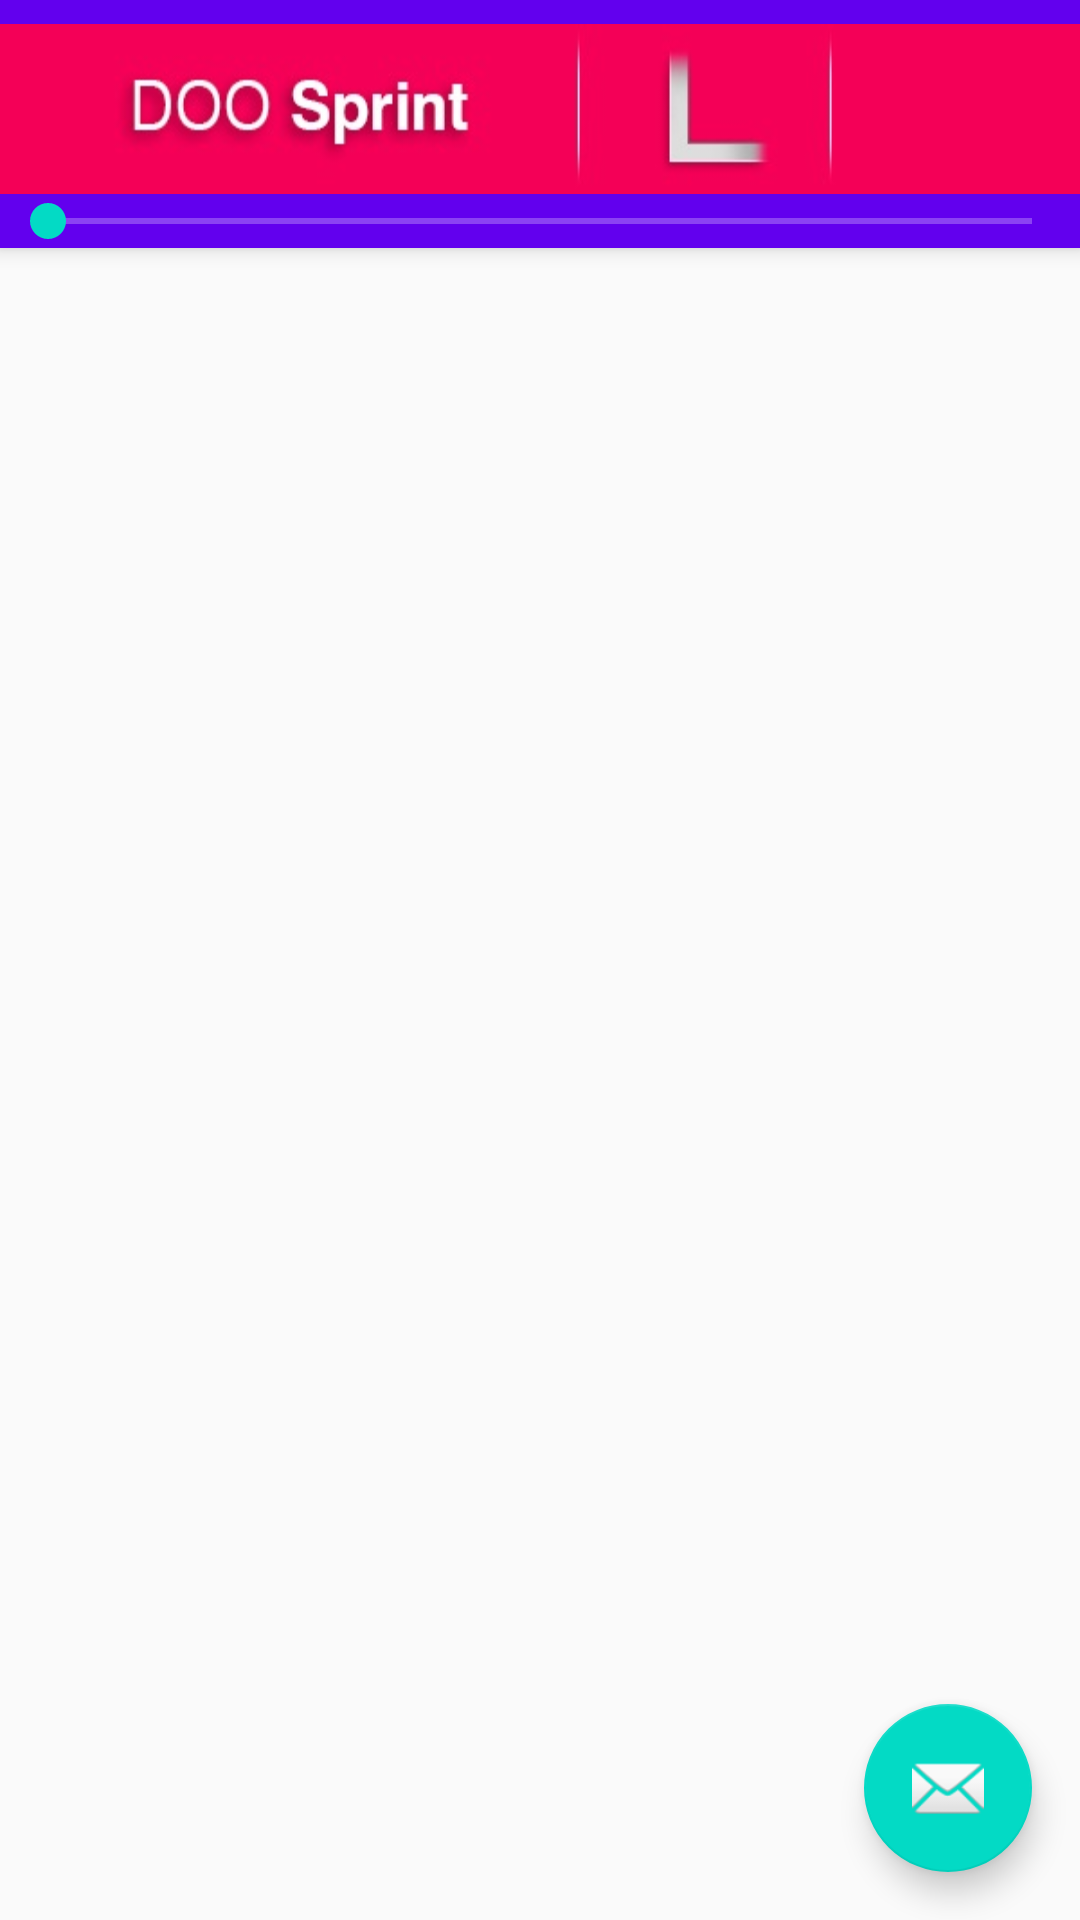

Write the Android layout XML for this screen, with the resource values it uses.
<!-- AndroidManifest.xml: activity theme AppTheme.NoActionBar -->
<!-- res/layout/activity_main.xml -->
<?xml version="1.0" encoding="utf-8"?>

<android.support.design.widget.CoordinatorLayout xmlns:android="http://schemas.android.com/apk/res/android"
    xmlns:app="http://schemas.android.com/apk/res-auto"
    xmlns:tools="http://schemas.android.com/tools"
    android:id="@+id/main_content"
    android:layout_width="match_parent"
    android:layout_height="match_parent"
    android:fitsSystemWindows="true"
    tools:context="markko.testoviassprint.MainActivity">

    <android.support.design.widget.AppBarLayout
        android:id="@+id/appbar"
        android:layout_width="match_parent"
        android:layout_height="wrap_content"
        android:paddingTop="@dimen/appbar_padding_top"
        android:theme="@style/AppTheme.AppBarOverlay">

        <LinearLayout
            android:layout_width="fill_parent"
            android:layout_height="wrap_content"
            android:layout_alignParentTop="true"
            android:orientation="vertical">

            <include
                android:id="@+id/toolbar"
                layout="@layout/toolbar1" />

            <SeekBar
                android:layout_width="match_parent"
                android:layout_height="wrap_content"
                android:id="@+id/seekBar"
                android:layout_gravity="center_horizontal"
                android:max="39"
                />

        </LinearLayout>

    </android.support.design.widget.AppBarLayout>

    <android.support.v4.view.ViewPager
        android:id="@+id/container"
        android:layout_width="match_parent"
        android:layout_height="match_parent"
        app:layout_behavior="@string/appbar_scrolling_view_behavior" />

    <android.support.design.widget.FloatingActionButton
        android:id="@+id/fab"
        android:layout_width="wrap_content"
        android:layout_height="wrap_content"
        android:layout_gravity="end|bottom"
        android:layout_margin="@dimen/fab_margin"
        android:src="@android:drawable/ic_dialog_email" />

</android.support.design.widget.CoordinatorLayout>
<!-- res/layout/toolbar1.xml (included above) -->
<?xml version="1.0" encoding="utf-8"?>

<android.support.v7.widget.Toolbar xmlns:android="http://schemas.android.com/apk/res/android"
    xmlns:local="http://schemas.android.com/apk/res-auto"
    android:id="@+id/toolbar"
    android:layout_width="match_parent"
    android:layout_height="wrap_content"
    android:minHeight="?attr/actionBarSize"
    android:background="@drawable/part1"
    local:theme="@style/ThemeOverlay.AppCompat.Dark.ActionBar"
    local:popupTheme="@style/ThemeOverlay.AppCompat.Light" >

</android.support.v7.widget.Toolbar>
<!-- resources referenced by this layout -->
<resources>
  <dimen name="appbar_padding_top">8dp</dimen>
  <dimen name="fab_margin">16dp</dimen>
  <!-- drawable part1: jpg bitmap (drawable-hdpi, 21673 bytes) -->
  <style name="AppTheme.AppBarOverlay" parent="ThemeOverlay.AppCompat.Dark.ActionBar" />
  <style name="AppTheme.NoActionBar">
          <item name="windowActionBar">false</item>
          <item name="windowNoTitle">true</item>
      </style>
</resources>
